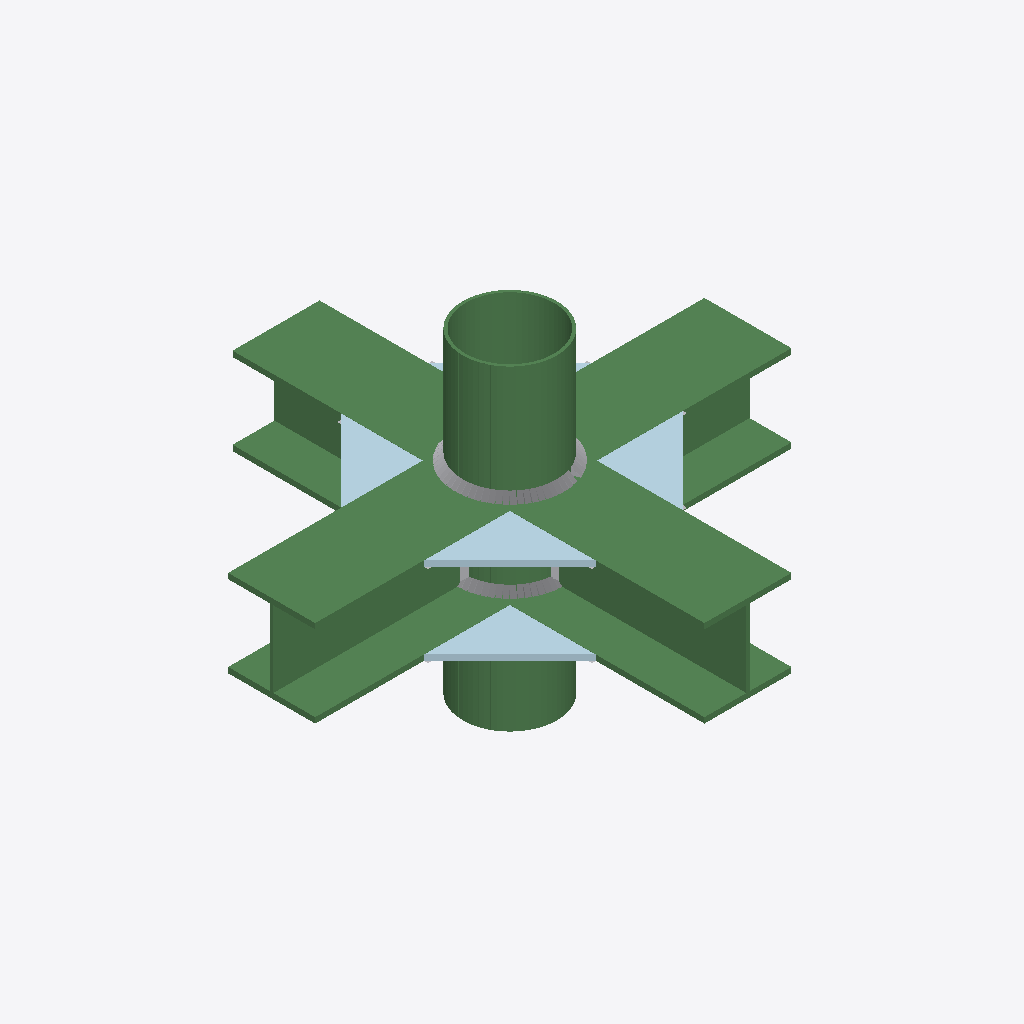
Isometric view of an IFC building model (IFC-SPF (STEP), schema IFC2X3, length unit metre), seen from the south-west, elements coloured by IFC class: 54 other elements (light grey), 6 beams (green), 5 plates (pale blue).
Extent 1.6 m × 1.6 m × 1.1 m (x, y, z). Storeys (1): BuildingStorey at 0.00 m. Elements (198): 184 IfcFastener, 8 IfcPlate, 6 IfcBeam.

HEADER;
FILE_DESCRIPTION(('ViewDefinition [CoordinationView_V2.0]'),'2;1');
FILE_NAME('output.ifc','2023-12-05T15:13:35',(''),(''),'GeometryGymIFCcore v0.2.16.0 by Geometry Gym Pty Ltd built 2023-10-25T11:45:00','IdeaConnection v23.1.0.4061','');
FILE_SCHEMA(('IFC2X3'));
ENDSEC;
DATA;
#11=IFCPROJECT('0tZwwcV491qe2v2p8aPpBK',#10,'Conn-12657',$,$,$,$,(#2031),#12);
#4=IFCSITE('0n70xEDUL89wFTwbYW8ofe',#10,$,$,$,#3,$,$,.ELEMENT.,$,$,$,$,$);
#22=IFCBUILDING('2NOlVnl_T9z8aHVIBgP4ED',#10,'Conn-12657',$,$,#21,$,$,.ELEMENT.,$,$,$);
#29=IFCBUILDINGSTOREY('0Iq34EW4D1R8B3i3zdXPz5',#10,'BuildingStorey',$,$,#28,$,$,.ELEMENT.,0.0);
#5076=IFCBEAM('3JAdznFL97wuxbvNuoWtPL',#10,'4105','HEB300_5',$,#5075,#5073,$);
#5462=IFCBEAM('35VRASedD6H9eBDvHekeKj',#10,'4413','HEB300_5',$,#5461,#5459,$);
#4464=IFCBEAM('05_ITziUf7nOewzGBYwqDj',#10,'1357','HEB300_5',$,#4463,#4461,$);
#4690=IFCBEAM('2tf6WTQ6j59hvLhkW_XwbW',#10,'1366','HEB300_5',$,#4689,#4687,$);
#2049=IFCBEAM('2DMFm2RFT8$vf3E3QA9_9A',#10,'651','Ø323.9X10_14',$,#2048,#2045,$);
#4078=IFCBEAM('1yXfDyI_b7zvMlzWpNuLaB',#10,'764','Ø323.9X10_14',$,#4077,#4075,$);
#5696=IFCPLATE('2SWAVpl$53QRNZJk1XTM26',#10,'WID5b','PlateWidener (19 mm)',$,#5695,#5689,$);
#5638=IFCPLATE('0NZz9VNqP6X9cRfBhgygxf',#10,'WID5a','PlateWidener (19 mm)',$,#5637,#5631,$);
#5580=IFCPLATE('0yV9Yt5mXE9QrrezFx78n$',#10,'WID4b','PlateWidener (19 mm)',$,#5579,#5573,$);
#5928=IFCPLATE('3MWwW6n$98GBV81N8rR6xo',#10,'WID6b','PlateWidener (19 mm)',$,#5927,#5921,$);
#5812=IFCPLATE('1bVQ3f20DDQAaSSQZhnHtU',#10,'WID3b','PlateWidener (19 mm)',$,#5811,#5805,$);
#23664=IFCFASTENER('3tjuNCWJvAY9F_JFbb3g59',#10,'4105, 764','DoubleFillet (11 mm)','WELD',#23663,#23660,$);
#15628=IFCFASTENER('3eO13JM2r5BhRut982sWP5',#10,'4105, 651','DoubleFillet (19 mm)','WELD',#15627,#15624,$);
#14972=IFCFASTENER('1M8ElNyTX2a88whx_2XQO0',#10,'4105, 651','DoubleFillet (19 mm)','WELD',#14971,#14968,$);
#15956=IFCFASTENER('1950texb93aP981I4PK9CN',#10,'4105, 651','DoubleFillet (19 mm)','WELD',#15955,#15952,$);
#20384=IFCFASTENER('2f3a5W0VfATP9fuYh0yzqL',#10,'4105, 764','DoubleFillet (19 mm)','WELD',#20383,#20380,$);
#15136=IFCFASTENER('1khGG_zAX6vemFsb7vEj5c',#10,'4105, 651','DoubleFillet (19 mm)','WELD',#15135,#15132,$);
#15464=IFCFASTENER('28FbpAwFb5jPSLamE_ZTR7',#10,'4105, 651','DoubleFillet (19 mm)','WELD',#15463,#15460,$);
#16120=IFCFASTENER('24x0AkvxfC7g$yTvcHP45n',#10,'4105, 651','DoubleFillet (19 mm)','WELD',#16119,#16116,$);
#19564=IFCFASTENER('3f$ZD6P4HF$wn4mmn5IyBJ',#10,'4105, 764','DoubleFillet (19 mm)','WELD',#19563,#19560,$);
#20548=IFCFASTENER('3zV89uId1COBgw71x_yXNk',#10,'4105, 764','DoubleFillet (19 mm)','WELD',#20547,#20544,$);
#23992=IFCFASTENER('0mqu7rSoD66Aeq3OAgEjv8',#10,'4413, 764','DoubleFillet (11 mm)','WELD',#23991,#23988,$);
#20056=IFCFASTENER('3exlCX29zF5w$LZlX0PjyM',#10,'4105, 764','DoubleFillet (19 mm)','WELD',#20055,#20052,$);
#16284=IFCFASTENER('3Ffsy6X2T339usBDaG3wGS',#10,'4105, 651','DoubleFillet (19 mm)','WELD',#16283,#16280,$);
#19400=IFCFASTENER('0cDwGVh857ZgIWzKYLIHaV',#10,'4105, 764','DoubleFillet (19 mm)','WELD',#19399,#19396,$);
#20712=IFCFASTENER('2QYE$nmKz8Txkt1hqVmRzP',#10,'4105, 764','DoubleFillet (19 mm)','WELD',#20711,#20708,$);
#20220=IFCFASTENER('3lIdCP2erCewnjGsU3cxhS',#10,'4105, 764','DoubleFillet (19 mm)','WELD',#20219,#20216,$);
#15792=IFCFASTENER('3o9AuMi4D6NP_W2Ps1rVWS',#10,'4105, 651','DoubleFillet (19 mm)','WELD',#15791,#15788,$);
#19892=IFCFASTENER('16N071snX768gF0JTKaI5a',#10,'4105, 764','DoubleFillet (19 mm)','WELD',#19891,#19888,$);
#20876=IFCFASTENER('0WQBeKOoXEu9veGOq$WHSp',#10,'4105, 764','DoubleFillet (19 mm)','WELD',#20875,#20872,$);
#16448=IFCFASTENER('1E8gkVd4v3aBiO$rsddvUf',#10,'4105, 651','DoubleFillet (19 mm)','WELD',#16447,#16444,$);
#19728=IFCFASTENER('0je1WHkBP8pQR9Uf1Nt9VH',#10,'4105, 764','DoubleFillet (19 mm)','WELD',#19727,#19724,$);
#29891=IFCFASTENER('2OPk616fz2vQQKZmv_8Jgl',#10,'4413, 651','DoubleFillet (19 mm)','WELD',#29890,#29887,$);
#15300=IFCFASTENER('227nEAvXb4jQYyBGIwnZnm',#10,'4105, 651','DoubleFillet (19 mm)','WELD',#15299,#15296,$);
#31367=IFCFASTENER('3jsfFhneDDiQ3Wnc2x36wU',#10,'4413, 764','DoubleFillet (19 mm)','WELD',#31366,#31363,$);
#16612=IFCFASTENER('1BFlMOnAP3R8rPUY4enY$U',#10,'4105, 651','DoubleFillet (19 mm)','WELD',#16611,#16608,$);
#29727=IFCFASTENER('26xoImMuzEs9g13DgF5K29',#10,'4413, 651','DoubleFillet (19 mm)','WELD',#29726,#29723,$);
#31203=IFCFASTENER('3K56hgJKzAGvRKpEz64TYO',#10,'4413, 764','DoubleFillet (19 mm)','WELD',#31202,#31199,$);
#29563=IFCFASTENER('37lEE2sAj9ggpzJwE8$jjT',#10,'4413, 651','DoubleFillet (19 mm)','WELD',#29562,#29559,$);
#21040=IFCFASTENER('1sGKVl88jAXAHRnnGJTmNw',#10,'4105, 764','DoubleFillet (19 mm)','WELD',#21039,#21036,$);
#16776=IFCFASTENER('02nAG6YUn9hxmTDAh8C9Sz',#10,'4105, 651','DoubleFillet (19 mm)','WELD',#16775,#16772,$);
#16940=IFCFASTENER('26I8SAbD14C8dj1VhM34qI',#10,'4105, 651','DoubleFillet (19 mm)','WELD',#16939,#16936,$);
#29399=IFCFASTENER('010t_4ZbT8ROY$BnLVyaBH',#10,'4413, 651','DoubleFillet (19 mm)','WELD',#29398,#29395,$);
#31531=IFCFASTENER('3m$ljcWuz8fO3q9fdqKJ6P',#10,'4413, 764','DoubleFillet (19 mm)','WELD',#31530,#31527,$);
#30055=IFCFASTENER('1QGWGHMBjA3gruwSOLY5E8',#10,'4413, 651','DoubleFillet (19 mm)','WELD',#30054,#30051,$);
#29235=IFCFASTENER('3Ks1vLhC5FuhvXM050efNN',#10,'4413, 651','DoubleFillet (19 mm)','WELD',#29234,#29231,$);
#17104=IFCFASTENER('2SJXyfWwr9BQHFb5dkbHaY',#10,'4105, 651','DoubleFillet (19 mm)','WELD',#17103,#17100,$);
#17268=IFCFASTENER('25E$TtQbvBGRl_ZIj6XxCa',#10,'4105, 651','DoubleFillet (19 mm)','WELD',#17267,#17264,$);
#29071=IFCFASTENER('364efV7cnDOhVOateAURgb',#10,'4413, 651','DoubleFillet (19 mm)','WELD',#29070,#29067,$);
#17432=IFCFASTENER('3xWCnpdY9B5vqp0zrlIBIQ',#10,'4105, 651','DoubleFillet (19 mm)','WELD',#17431,#17428,$);
#10052=IFCFASTENER('1TwqdI6FzF_AEkAjXUVwgo',#10,'1357, 651','DoubleFillet (19 mm)','WELD',#10051,#10048,$);
#17596=IFCFASTENER('1rBc7xE8j5B9GaXF_jZDL9',#10,'4105, 651','DoubleFillet (19 mm)','WELD',#17595,#17592,$);
#17760=IFCFASTENER('0WZaMkztLC48GpK7ERZ44s',#10,'4105, 651','DoubleFillet (19 mm)','WELD',#17759,#17756,$);
#9724=IFCFASTENER('3uRKAW$OH9p9Bdz21SFC17',#10,'1357, 651','DoubleFillet (19 mm)','WELD',#9723,#9720,$);
#9888=IFCFASTENER('2bsCW7G_XAQRjthd$Etwfk',#10,'1357, 651','DoubleFillet (19 mm)','WELD',#9887,#9884,$);
#17924=IFCFASTENER('3XRF8G0Z9AM977xPXT5avM',#10,'4105, 651','DoubleFillet (19 mm)','WELD',#17923,#17920,$);
#9560=IFCFASTENER('0itriU5X55oBXoeVqCd2w8',#10,'1357, 651','DoubleFillet (19 mm)','WELD',#9559,#9556,$);
#18088=IFCFASTENER('3FlE8iZ8581gmHHo4uyJSF',#10,'4105, 651','DoubleFillet (19 mm)','WELD',#18087,#18084,$);
#10216=IFCFASTENER('3EfKvu3z1AJPAri8sx3eVx',#10,'1357, 651','DoubleFillet (19 mm)','WELD',#10215,#10212,$);
#9396=IFCFASTENER('2KcaNMmlL4QvbezQYgsrMo',#10,'1357, 651','DoubleFillet (19 mm)','WELD',#9395,#9392,$);
#18252=IFCFASTENER('3$j3u9r1L7d8FTc36iL4hT',#10,'4105, 651','DoubleFillet (19 mm)','WELD',#18251,#18248,$);
#21204=IFCFASTENER('0VYhFsbKT4cOhVEV198yu3',#10,'4105, 764','DoubleFillet (19 mm)','WELD',#21203,#21200,$);
#31039=IFCFASTENER('18c4Q7MWXB48wisqJlX0Ai',#10,'4413, 764','DoubleFillet (19 mm)','WELD',#31038,#31035,$);
#9232=IFCFASTENER('2WtUOlMWT8SOCOutYJp2DD',#10,'1357, 651','DoubleFillet (19 mm)','WELD',#9231,#9228,$);
#18416=IFCFASTENER('0hea$hZv95a9_k_MLEG6sd',#10,'4105, 651','DoubleFillet (19 mm)','WELD',#18415,#18412,$);
ENDSEC;